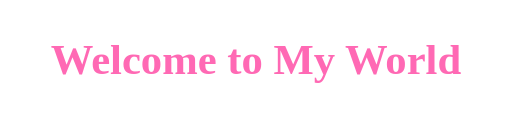
t = 0.00 s
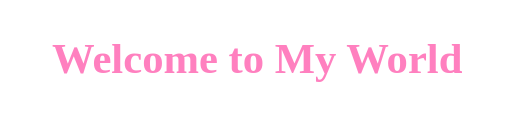
t = 0.30 s
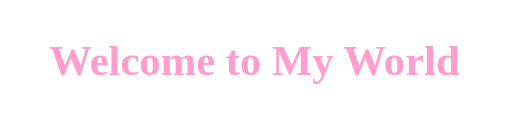
t = 0.70 s
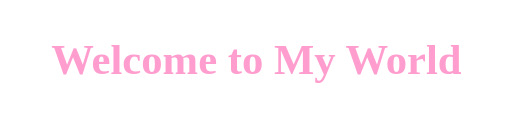
t = 1.00 s
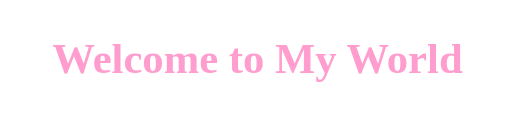
t = 1.30 s
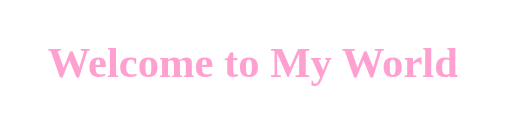
t = 1.70 s

The animated SVG that drew these frames (rendered in a browser with its animation timeline set to each time). Animation: 1 CSS @keyframes rule; one cycle of 2.00 s, repeats indefinitely.

<svg width="600" height="150" viewBox="0 0 600 150" xmlns="http://www.w3.org/2000/svg">
  <style>
    .glitch {
      font-family: 'Comic Sans MS', cursive;
      font-size: 50px;
      fill: #FF69B4;
      font-weight: bold;
      animation: glitch-anim 2s infinite linear alternate;
    }
    @keyframes glitch-anim {
      0% {
        transform: translate(0, 0);
        opacity: 1;
      }
      20% {
        transform: translate(2px, -2px);
        opacity: 0.8;
      }
      40% {
        transform: translate(-3px, 3px);
        opacity: 0.6;
      }
      60% {
        transform: translate(4px, -4px);
        opacity: 0.7;
      }
      80% {
        transform: translate(-5px, 5px);
        opacity: 0.5;
      }
      100% {
        transform: translate(0, 0);
        opacity: 1;
      }
    }
  </style>
  
  <rect x="0" y="0" width="100%" height="100%" fill="none" />
  
  <text x="50%" y="50%" dominant-baseline="middle" text-anchor="middle" class="glitch">
    <tspan>Welcome to My World</tspan>
  </text>
  
</svg>
